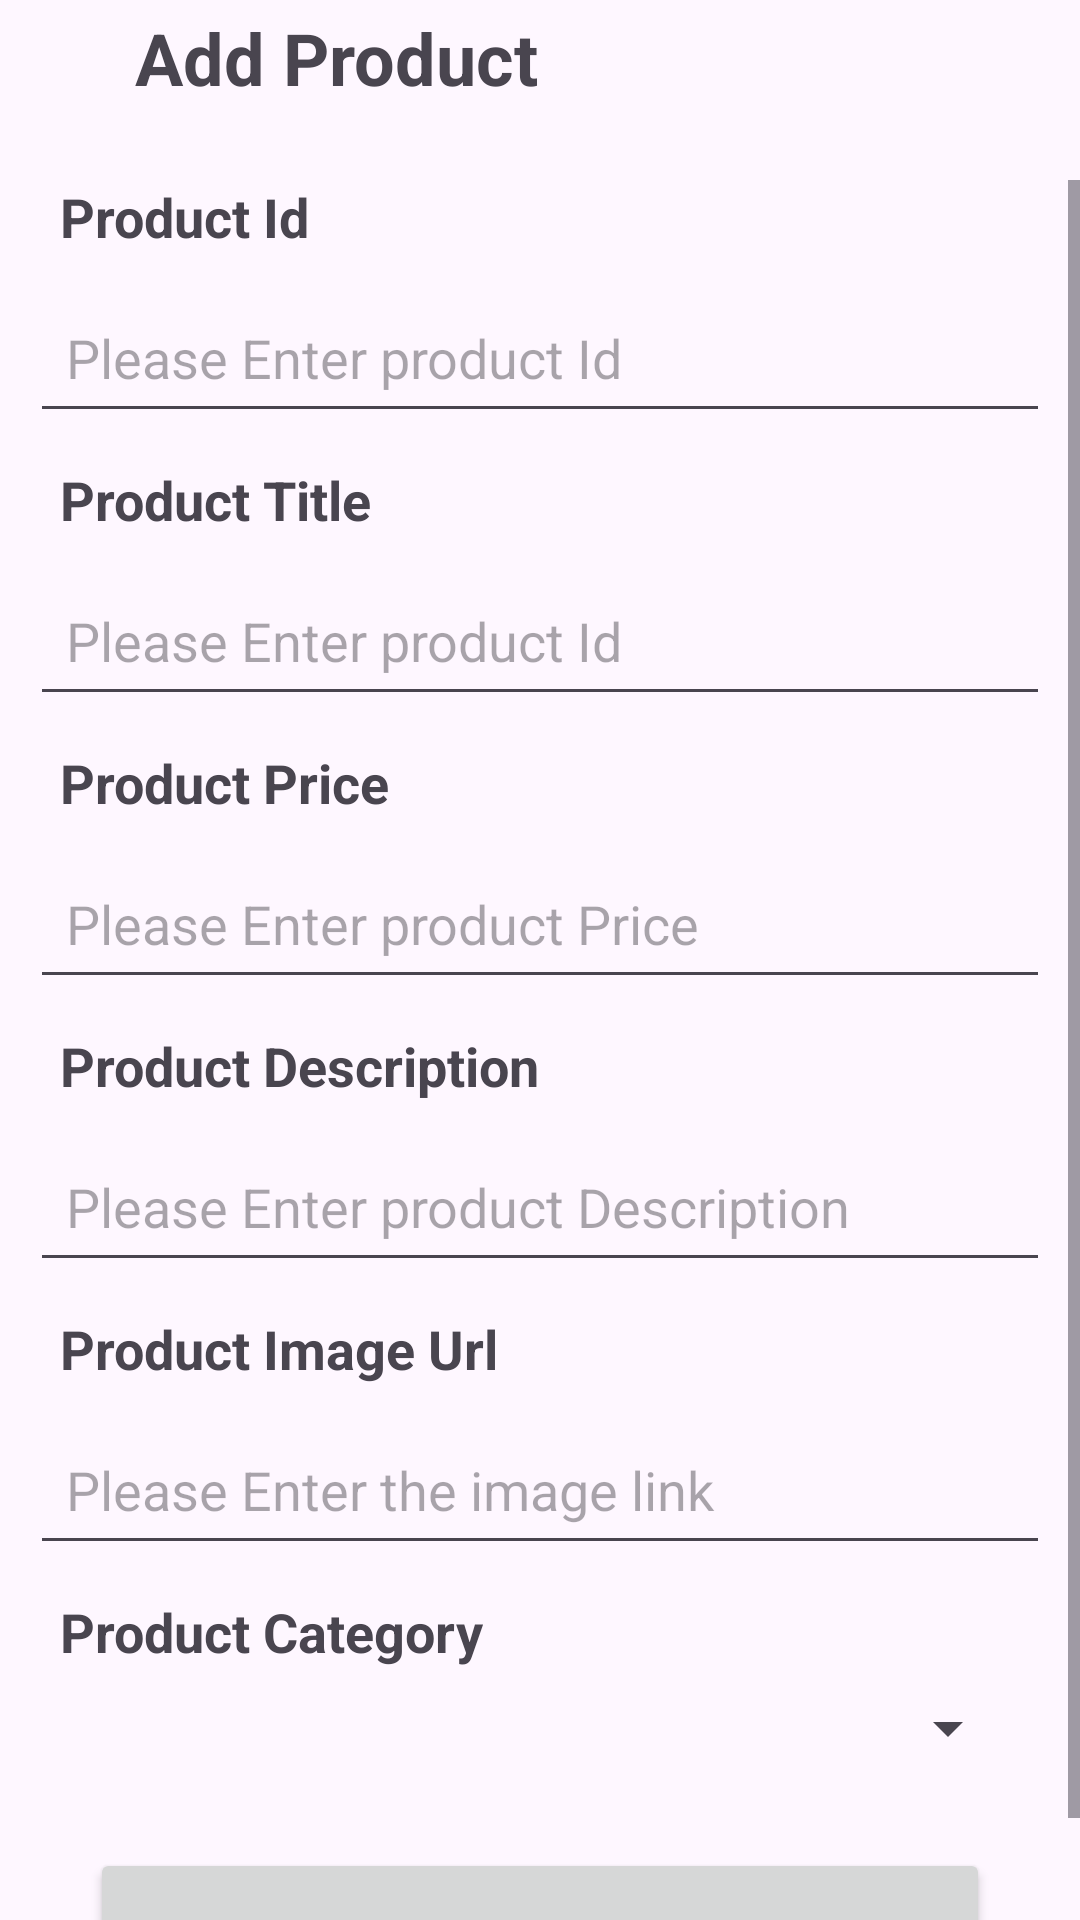

Android layout source for this screen:
<!-- AndroidManifest.xml: application theme Theme.Admin_Buyit -->
<!-- res/layout/activity_add_product.xml -->
<?xml version="1.0" encoding="utf-8"?>
<androidx.constraintlayout.widget.ConstraintLayout xmlns:android="http://schemas.android.com/apk/res/android"
    xmlns:app="http://schemas.android.com/apk/res-auto"
    xmlns:tools="http://schemas.android.com/tools"
    android:layout_width="match_parent"
    android:layout_height="match_parent"
    tools:context=".screens.activities.AddProductActivity">
    <ImageView
        android:id="@+id/backBtn"
        android:layout_width="20dp"
        android:layout_height="20dp"
        app:layout_constraintTop_toTopOf="parent"
        app:layout_constraintLeft_toLeftOf="parent"
        android:src="@drawable/back_icon"
        android:layout_marginLeft="20dp"
        android:layout_marginTop="10dp"/>
    <TextView
        android:id="@+id/title"
        android:layout_width="wrap_content"
        android:layout_height="wrap_content"
        android:text="Add Product"
        android:textSize="24sp"
        app:layout_constraintTop_toTopOf="parent"
        app:layout_constraintLeft_toRightOf="@id/backBtn"
        android:layout_marginLeft="5dp"
        android:layout_marginTop="3dp"
        android:textStyle="bold"/>


    <ScrollView
    android:layout_width="match_parent"
    android:layout_height="match_parent"
    app:layout_constraintTop_toTopOf="parent"
    app:layout_constraintRight_toRightOf="parent"
    app:layout_constraintLeft_toLeftOf="parent"
    android:layout_marginTop="60dp"
    android:orientation="vertical">
    <androidx.constraintlayout.widget.ConstraintLayout
        android:layout_width="match_parent"
        android:layout_height="match_parent">
        <TextView
            android:id="@+id/idTx"
            android:layout_width="wrap_content"
            android:layout_height="wrap_content"
            app:layout_constraintTop_toTopOf="parent"
            app:layout_constraintLeft_toLeftOf="parent"
            android:layout_marginLeft="20dp"
            android:text="Product Id"
            android:textSize="18sp"
            android:textStyle="bold"
            />
        <EditText
            android:id="@+id/productIdEt"
            android:layout_width="match_parent"
            android:layout_height="50dp"
            android:padding="12dp"
            app:layout_constraintTop_toBottomOf="@id/idTx"
            app:layout_constraintLeft_toLeftOf="parent"
            app:layout_constraintRight_toRightOf="parent"
            android:layout_margin="10dp"
            android:hint="Please Enter product Id"
            android:autofillHints="no"
            android:inputType="number" />
        <TextView
            android:id="@+id/titleTx"
            android:layout_width="wrap_content"
            android:layout_height="wrap_content"
            app:layout_constraintTop_toBottomOf="@id/productIdEt"
            app:layout_constraintLeft_toLeftOf="parent"
            android:layout_marginTop="10dp"
            android:layout_marginLeft="20dp"
            android:text="Product Title"
            android:textSize="18sp"
            android:textStyle="bold"
            />
        <EditText
            android:id="@+id/productTitleEt"
            android:layout_width="match_parent"
            android:layout_height="50dp"
            android:padding="12dp"
            app:layout_constraintTop_toBottomOf="@id/titleTx"
            app:layout_constraintLeft_toLeftOf="parent"
            app:layout_constraintRight_toRightOf="parent"
            android:layout_margin="10dp"
            android:hint="Please Enter product Id"
            android:autofillHints="no"
            android:inputType="text" />

        <TextView
            android:id="@+id/priceTx"
            android:layout_width="wrap_content"
            android:layout_height="wrap_content"
            app:layout_constraintTop_toBottomOf="@id/productTitleEt"
            app:layout_constraintLeft_toLeftOf="parent"
            android:layout_marginTop="10dp"
            android:layout_marginLeft="20dp"
            android:text="Product Price"
            android:textSize="18sp"
            android:textStyle="bold"
            />
        <EditText
            android:id="@+id/productPriceEt"
            android:layout_width="match_parent"
            android:layout_height="50dp"
            android:padding="12dp"
            app:layout_constraintTop_toBottomOf="@id/priceTx"
            app:layout_constraintLeft_toLeftOf="parent"
            app:layout_constraintRight_toRightOf="parent"
            android:layout_margin="10dp"
            android:hint="Please Enter product Price"
            android:autofillHints="no"
            android:inputType="number" />

        <TextView
            android:id="@+id/descriptionTx"
            android:layout_width="wrap_content"
            android:layout_height="wrap_content"
            app:layout_constraintTop_toBottomOf="@id/productPriceEt"
            app:layout_constraintLeft_toLeftOf="parent"
            android:layout_marginTop="10dp"
            android:layout_marginLeft="20dp"
            android:text="Product Description"
            android:textSize="18sp"
            android:textStyle="bold"
            />
        <EditText
            android:id="@+id/productDescriptionEt"
            android:layout_width="match_parent"
            android:layout_height="50dp"
            android:padding="12dp"
            app:layout_constraintTop_toBottomOf="@id/descriptionTx"
            app:layout_constraintLeft_toLeftOf="parent"
            app:layout_constraintRight_toRightOf="parent"
            android:layout_margin="10dp"
            android:hint="Please Enter product Description"
            android:autofillHints="no"
            android:inputType="text" />

        <TextView
            android:id="@+id/imgTx"
            android:layout_width="wrap_content"
            android:layout_height="wrap_content"
            app:layout_constraintTop_toBottomOf="@id/productDescriptionEt"
            app:layout_constraintLeft_toLeftOf="parent"
            android:layout_marginTop="10dp"
            android:layout_marginLeft="20dp"
            android:text="Product Image Url"
            android:textSize="18sp"
            android:textStyle="bold"
            />
        <EditText
            android:id="@+id/productImgEt"
            android:layout_width="match_parent"
            android:layout_height="50dp"
            android:padding="12dp"
            app:layout_constraintTop_toBottomOf="@id/imgTx"
            app:layout_constraintLeft_toLeftOf="parent"
            app:layout_constraintRight_toRightOf="parent"
            android:layout_margin="10dp"
            android:hint="Please Enter the image link"
            android:autofillHints="no"
            android:inputType="text" />

        <TextView
            android:id="@+id/categoryTx"
            android:layout_width="wrap_content"
            android:layout_height="wrap_content"
            app:layout_constraintTop_toBottomOf="@id/productImgEt"
            app:layout_constraintLeft_toLeftOf="parent"
            android:layout_marginTop="10dp"
            android:layout_marginLeft="20dp"
            android:text="Product Category"
            android:textSize="18sp"
            android:textStyle="bold"
            />

        <Spinner
            android:id="@+id/category_spinner"
            android:layout_width="match_parent"
            android:layout_height="40dp"
            app:layout_constraintTop_toBottomOf="@id/categoryTx"
            app:layout_constraintLeft_toLeftOf="parent"
            app:layout_constraintRight_toRightOf="parent"
            android:layout_marginRight="20dp"
            android:layout_marginLeft="20dp"
            android:spinnerMode="dropdown" />


        <Button
            android:id="@+id/addProductBtn"
            android:layout_width="match_parent"
            android:layout_height="60dp"
            app:layout_constraintTop_toBottomOf="@id/category_spinner"
            app:layout_constraintBottom_toBottomOf="parent"
            android:layout_marginLeft="30dp"
            android:layout_marginRight="30dp"
            android:layout_marginTop="20dp"
            android:text="Add Product"
            android:visibility="visible"
            />

        <ProgressBar
            android:id="@+id/progressBar"
            android:layout_width="wrap_content"
            android:layout_height="wrap_content"
            app:layout_constraintTop_toBottomOf="@id/category_spinner"
            app:layout_constraintLeft_toLeftOf="parent"
            app:layout_constraintRight_toRightOf="parent"
            android:visibility="gone"/>

    </androidx.constraintlayout.widget.ConstraintLayout>
</ScrollView>



</androidx.constraintlayout.widget.ConstraintLayout>
<!-- resources referenced by this layout -->
<resources>
  <style name="Theme.Admin_Buyit" parent="Base.Theme.Admin_Buyit" />
  <style name="Base.Theme.Admin_Buyit" parent="Theme.Material3.DayNight.NoActionBar">
          
          
      </style>
</resources>
